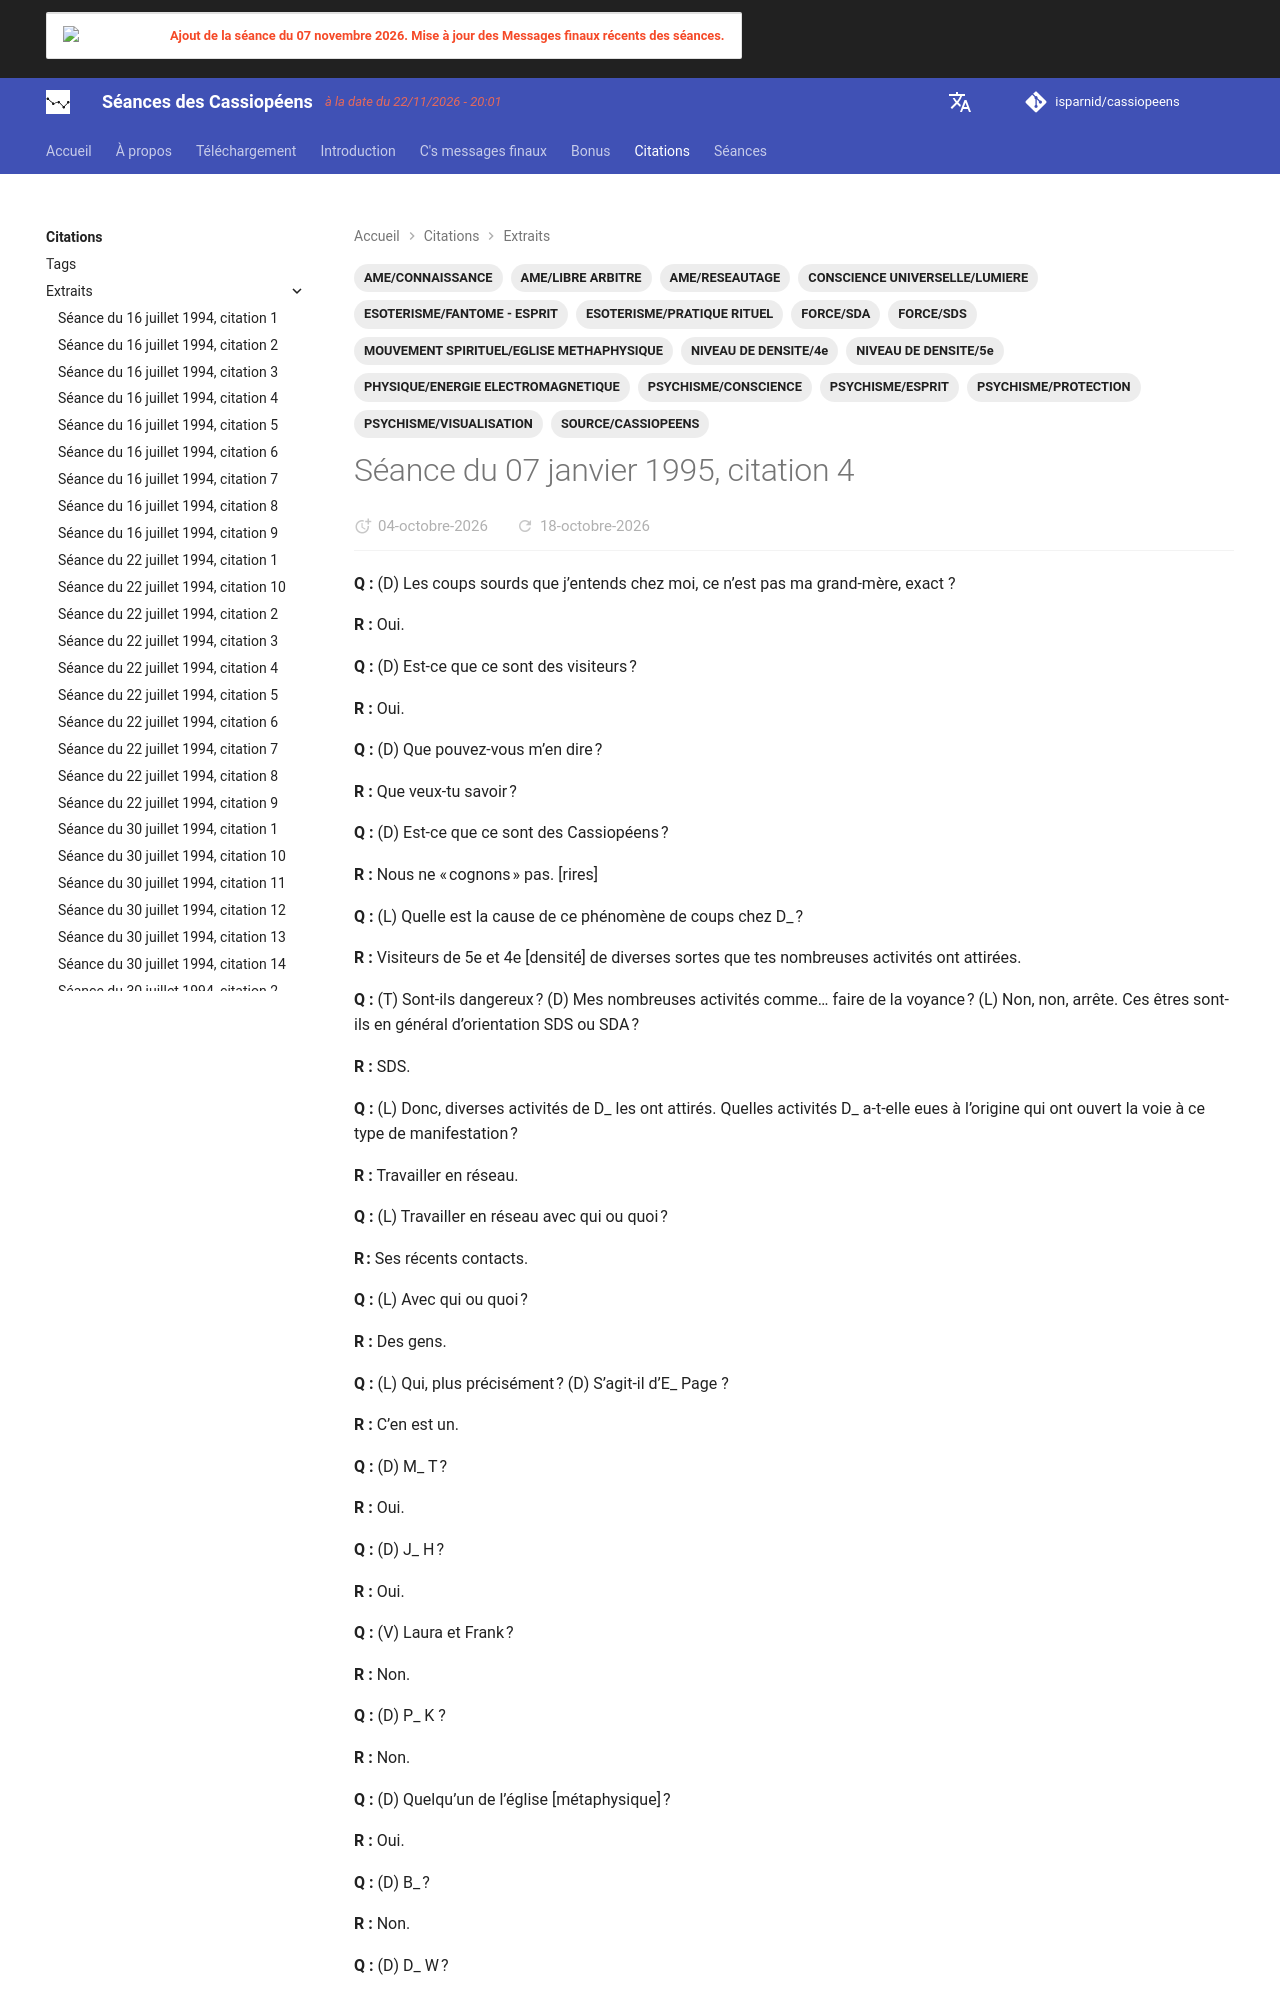

repository: isparnid/cassiopeens · page: citations/extraits/1995-01-07_citation-4/index.html · generator: mkdocs

---
title: "Séance du 07 janvier 1995, citation 4"
date:
  created: 2026-09-26
  updated: 2026-09-26
tags:
  - AME/CONNAISSANCE
  - AME/LIBRE ARBITRE
  - AME/RESEAUTAGE
  - CONSCIENCE UNIVERSELLE/LUMIERE
  - ESOTERISME/FANTOME - ESPRIT
  - ESOTERISME/PRATIQUE RITUEL
  - FORCE/SDA
  - FORCE/SDS
  - MOUVEMENT SPIRITUEL/EGLISE METHAPHYSIQUE
  - NIVEAU DE DE
